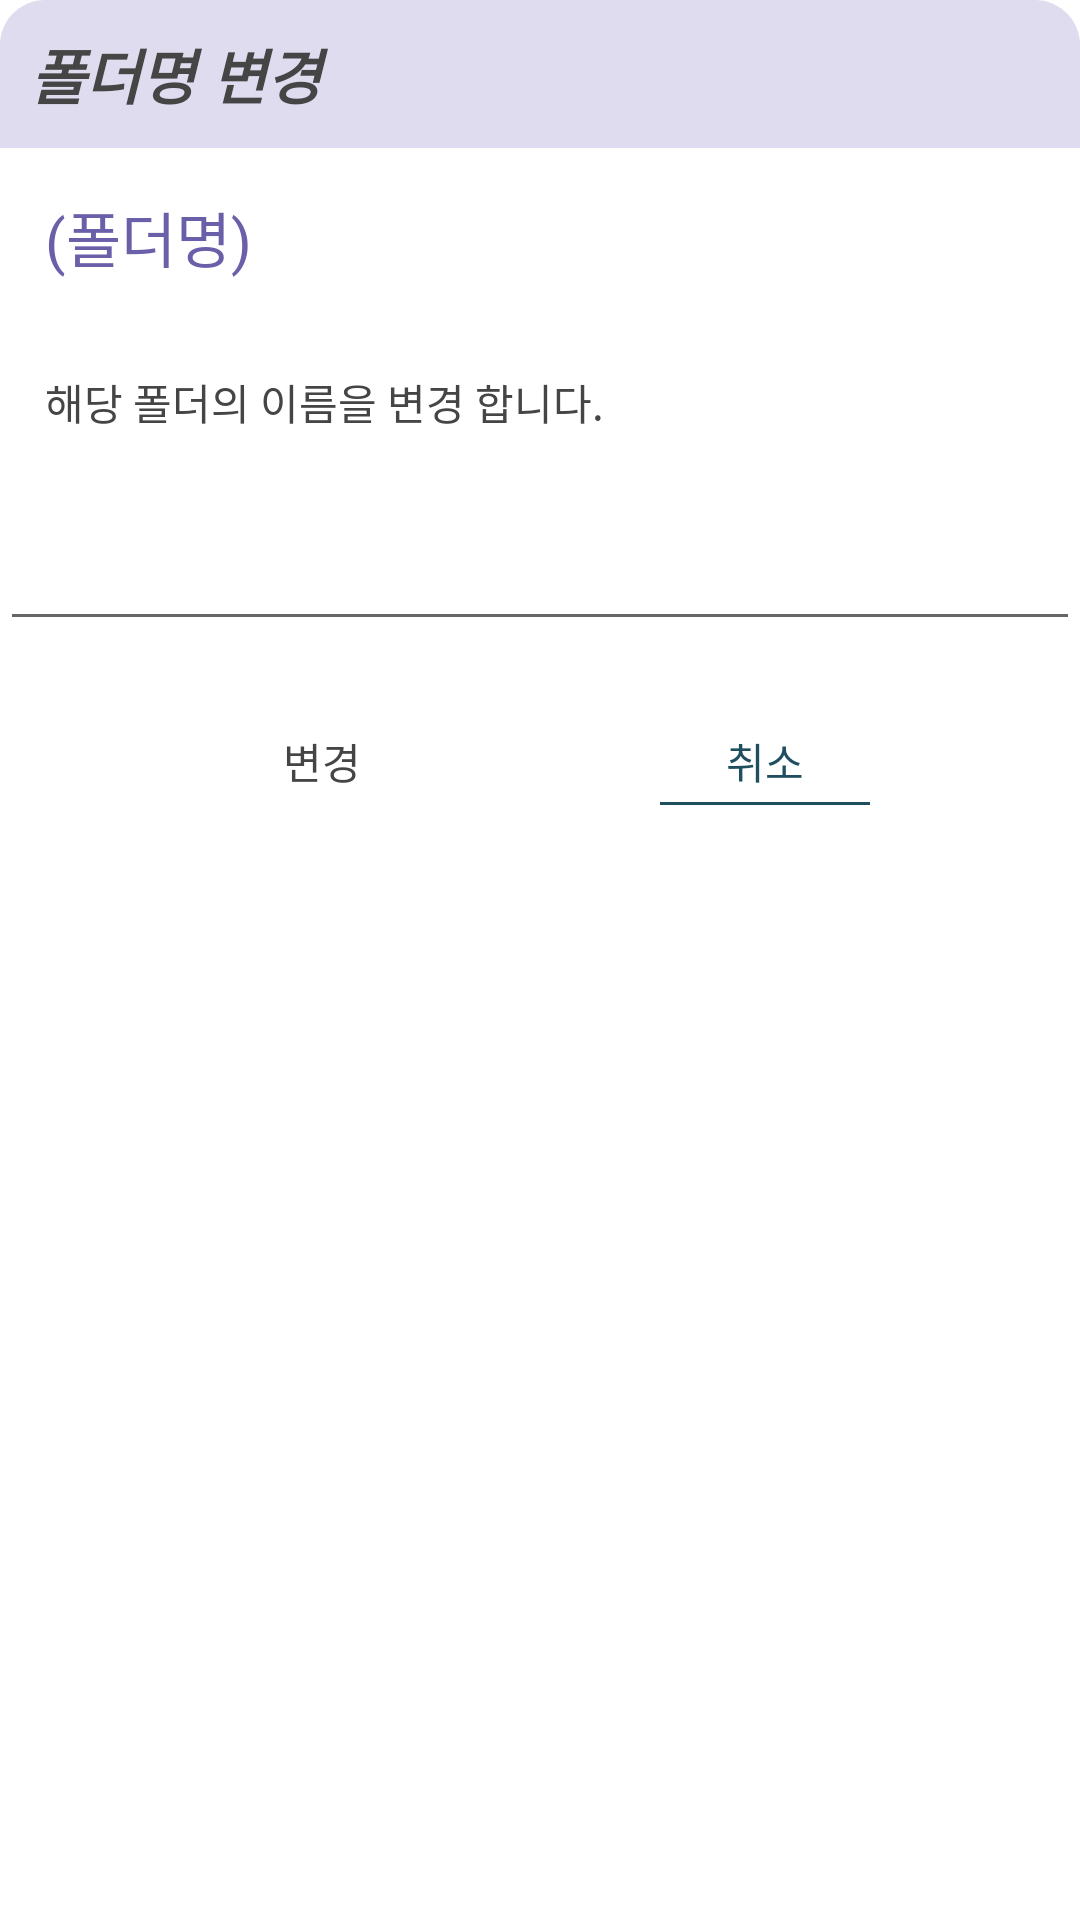

Reconstruct the res/layout file that produces this screen, plus the resources it refers to.
<!-- AndroidManifest.xml: application theme Theme.ShuCloud -->
<!-- res/layout/dialog_layout_foldername.xml -->
<?xml version="1.0" encoding="utf-8"?>
<LinearLayout xmlns:android="http://schemas.android.com/apk/res/android"
    android:layout_width="wrap_content"
    android:layout_height="match_parent"
    android:orientation="vertical"
    android:background="@drawable/dialog_background"

    android:id="@+id/DialogBox">

    <TextView
        android:id="@+id/textTitle"
        android:layout_width="match_parent"
        android:layout_height="wrap_content"
        android:background="@drawable/dialog_titlebar"
        android:padding="10dp"
        android:text="폴더명 변경"
        android:textColor="?colorPrimaryText"
        android:textSize="20sp"
        android:textStyle="bold|italic" />

    <TextView
        android:id="@+id/textMessage1"
        android:layout_width="match_parent"
        android:layout_height="wrap_content"
        android:layout_gravity="center"
        android:layout_margin="15dp"
        android:text="(폴더명)"
        android:textSize="20sp"

        android:textColor="?colorPrimaryVariant"
        />


    <TextView
        android:id="@+id/textMessage2"
        android:layout_width="match_parent"
        android:layout_height="wrap_content"
        android:layout_gravity="center"
        android:layout_margin="15dp"
        android:text="해당 폴더의 이름을 변경 합니다."
        android:textColor="?colorPrimaryText"
        />

    <EditText
        android:id="@+id/newFolderEt"
        android:layout_width="match_parent"
        android:layout_height="wrap_content"
        android:layout_gravity="center"
        android:padding="15dp"/>


      <LinearLayout
          android:layout_width="300dp"
          android:layout_height="wrap_content"
          android:orientation="horizontal"
          android:layout_gravity="center"
          android:padding="5dp"
          android:layout_marginTop="15dp">

          <Button
              android:id="@+id/confirmBtn"
              android:layout_width="145dp"
              android:layout_height="40dp"
              android:background="@drawable/dialog_confirm_btn"
              android:textColor="?colorPrimaryText"
              android:text="변경"
              />

          <TextView
              android:id="@+id/cancelBtn"
              android:layout_width="70dp"
              android:layout_height="30dp"
              android:layout_marginRight="40dp"
              android:layout_marginLeft="40dp"
              android:background="@drawable/dialog_cancel_btn"
              android:textColor="@color/teal_700"
              android:textAlignment="center"
              android:text="취소"

              />

      </LinearLayout>



</LinearLayout>
<!-- resources referenced by this layout -->
<resources>
  <color name="teal_700">#1f4e5f</color>
  <!-- drawable dialog_cancel_btn (drawable) -->
  <?xml version="1.0" encoding="utf-8"?>
  <layer-list xmlns:android="http://schemas.android.com/apk/res/android">
      <item android:bottom="5dp"
          android:top="-10dp"
          android:left="-10dp"
          android:right="-10dp">
          <shape android:shape="rectangle">
              <solid android:color="#ffffff" />
              <stroke
                  android:width="1dp"
                  android:color="@color/teal_700" />
          </shape>
      </item>
  </layer-list>
  <!-- drawable dialog_titlebar (drawable) -->
  <?xml version="1.0" encoding="utf-8"?>
  <shape xmlns:android="http://schemas.android.com/apk/res/android"
      android:shape="rectangle">
      <solid android:color="?colorPrimary"/>
      <corners android:topLeftRadius="15dp"
          android:topRightRadius="15dp"/>
  </shape>
  <style name="Theme.ShuCloud" parent="Theme.MaterialComponents.DayNight.DarkActionBar">
          <item name="windowNoTitle">true</item>
          
          <item name="colorPrimaryText">@color/text</item>
          <item name="colorPrimary">@color/purple_200</item>
          <item name="colorPrimaryVariant">@color/purple_700</item>
          <item name="colorOnPrimary">@color/white</item>
          
          <item name="colorSecondary">@color/teal_500</item>
          <item name="colorSecondaryVariant">@color/teal_700</item>
          <item name="colorOnSecondary">@color/black</item>
          
          <item name="android:statusBarColor">?attr/colorPrimaryVariant</item>
          
      </style>
  <color name="text">#454545</color>
  <color name="purple_200">#dedcee</color>
  <color name="purple_700">#6a60a9</color>
  <color name="white">#FFFFFFFF</color>
  <color name="teal_500">#79a8a9</color>
  <color name="black">#FF000000</color>
</resources>
